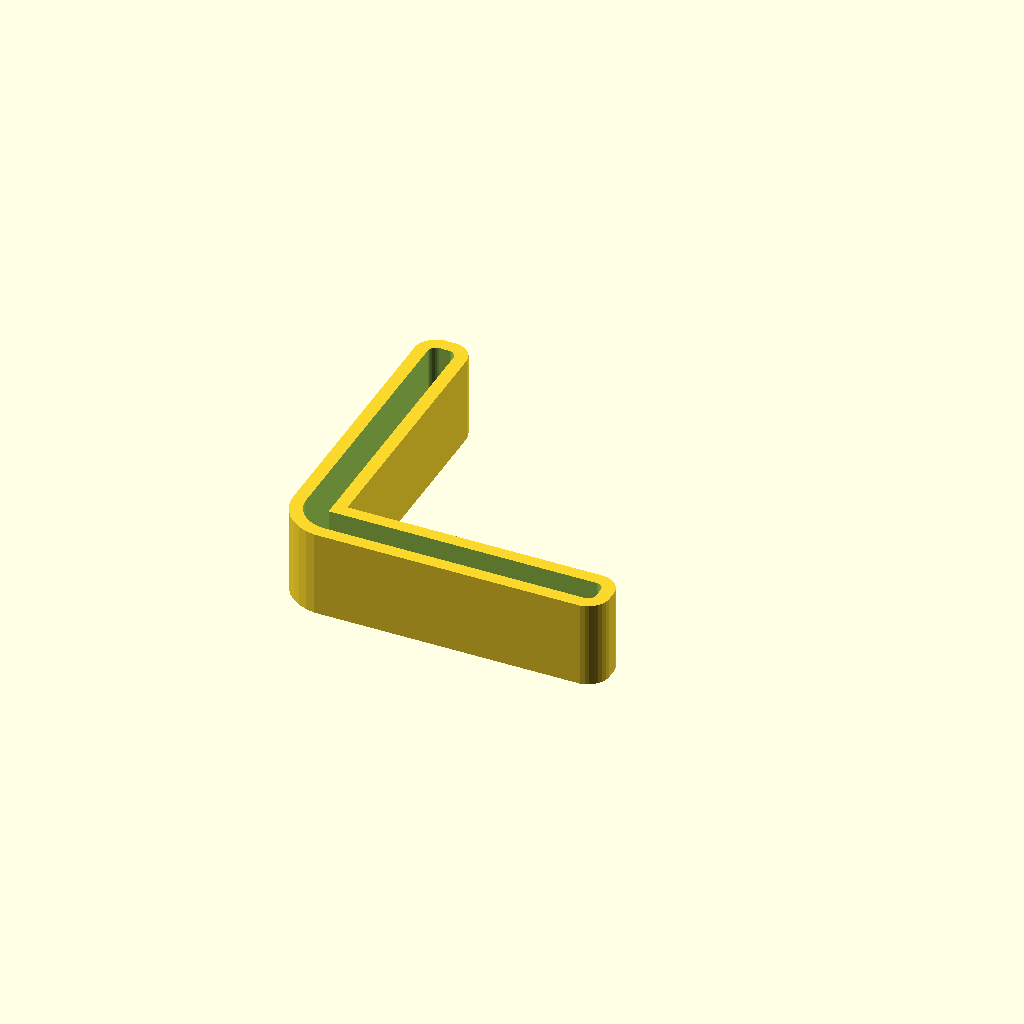
Cell 1: rendered with the file's own defaults.
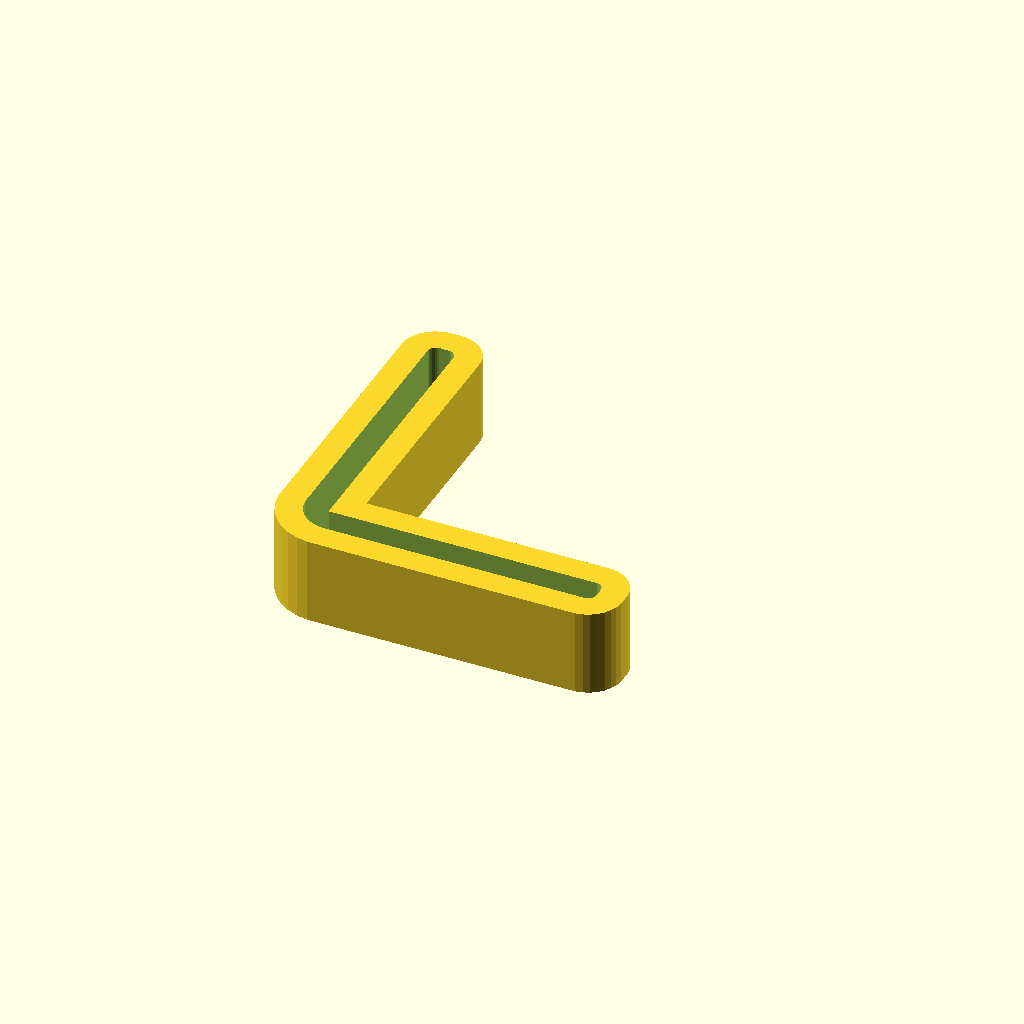
Cell 2: extrude_width = 1 (everything else at default).
All cells are drawn from one camera (rotation 55°, 0°, 25°, orthographic, colour scheme Cornfield), so only the parameter changes between them.
The OpenSCAD source (furniture/shelving-foot-floor-protection.scad):
resolution = 32;

include <../lib/util.scad>;

extrude_width = 0.5;
extrude_height = 0.3;

wall_thickness = extrude_width*3;

module main() {
  cavity_thickness = 3;
  cavity_length = 32;
  corner_diameter = 5;
  height = 10;

  bottom_thickness = extrude_height*6;

  module profile(additional_thickness=0) {
    module body() {
      for(angle=[0,-90]) {
        rotate([0,0,angle]) {
          translate([0,cavity_length/2,0]) {
            //square([cavity_thickness+additional_thickness*2,cavity_length+cavity_thickness+additional_thickness*2],center=true);
            rounded_square(cavity_thickness+additional_thickness*2,cavity_length+cavity_thickness+additional_thickness*2,2+additional_thickness*2,resolution);
          }
        }
      }
      translate([cavity_thickness/2+additional_thickness,cavity_thickness/2+additional_thickness,0]) {
        //round_corner_filler_profile(wall_thickness*2-additional_thickness,resolution);
      }
    }

    module holes() {
      translate([-cavity_thickness/2-additional_thickness,-cavity_thickness/2-additional_thickness,0]) {
        round_corner_filler_profile(corner_diameter+cavity_thickness+additional_thickness*2,resolution);
      }
    }

    difference() {
      body();
      holes();
    }
  }

  module body() {
    linear_extrude(height=height,convexity=2,center=true) {
      profile(extrude_width*3);
    }
  }

  module holes() {
    translate([0,0,bottom_thickness]) {
      linear_extrude(height=height,convexity=2,center=true) {
        profile(0);
      }
    }
  }

  difference() {
    body();
    holes();
  }
}

main();
Customizer parameters (derived from the source; name, type, default, range or options):
resolution: number, default 32
extrude_width: number, default 0.5
extrude_height: number, default 0.3
